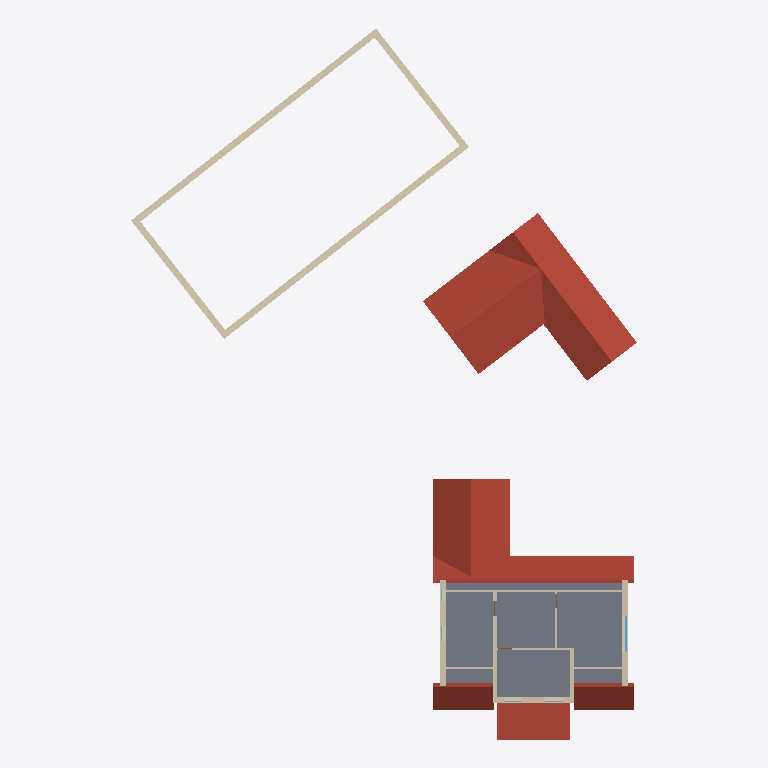
Plan cut of the same IFC building model at storey 'DG' (level 3.50 m, cut at 4.90 m), seen from above with north up, elements coloured by IFC class: 16 walls (beige), 4 roofs (red-brown), 1 slab (grey), 1 window (light blue). Cut surfaces are drawn darker.
Extent 30.9 m × 43.4 m × 11.7 m (x, y, z). Storeys (5): KG at -2.00 m; EG at 0.00 m; EG at 0.00 m; EG at 0.50 m; DG at 3.50 m. Elements (125): 61 IfcWallStandardCase, 32 IfcWindow, 17 IfcDoor, 8 IfcSlab, 5 IfcRoof, 2 IfcBuildingElementProxy.

HEADER;
FILE_DESCRIPTION(('ViewDefinition[DesignTransferView]'),'2;1');
FILE_NAME('/dev/null','2026-10-15T11:53:51+02:00',(''),(''),'IfcOpenShell 0.9.0','IfcOpenShell 0.9.0','Nobody');
FILE_SCHEMA(('IFC2X3'));
ENDSEC;
DATA;
#6=IFCPROJECT('1OWqrrgsH7Sf7J_IZkAEKP',#5,'Oberhofer – Ashausener Str. 12, Stelle','Bestand (mit Innenwänden EG/DG) + Neubau Bungalow V1 (Vorentwurf, Lage Ost) – Stand 15.10.2026, entspricht 3D-Viewer',$,$,$,(#19,#25),#14);
#29=IFCSITE('11Jvnzio1FsAJUakaMiI5H',#28,'Ashausener Str. 12 / Am Osterfeld, 21435 Stelle – Flur 6, Flst. 121/1 + 121/2','Lokales Koordinatensystem (m): Ursprung = Außenecke Hauptbau Straßenseite/NW (Tektur-Punkt A), x entlang Straßenfassade, z = Gelände ±0,00. Geolage nur grob (±0,5 km), keine amtliche Georeferenzierung',$,#36,#70,$,.ELEMENT.,(53,23,2,400000),(10,6,39,600000),0.0,$,$);
#72=IFCBUILDING('0jWcP_bOf92fbRAImKWc3D',#71,'Bestand Wohnhaus Ashausener Str. 12','Bestand, eingeschossig + ausgebautes DG, Krüppelwalm mit Zwerchhaus, Anbau hinten, Windfang-Erker',$,#79,$,$,.ELEMENT.,$,$,$);
#104=IFCBUILDING('24tSNf4Mj2mPTwol4j4TTu',#103,'Bestand Garage / Gerätehaus','Bestand Nebengebäude: Riegel Garage/Kammer/Lager 9,35 × 3,25 m + Gerätehaus 5,00 × 5,00 m, gemeinsames T-Dach',$,#109,$,$,.ELEMENT.,$,$,$);
#120=IFCBUILDING('1HQdHLGBvAov0EVMkYOTFu',#119,'Neubau Bungalow V1 (Vorentwurf)','Vorentwurf V1 „0.1.5 kompakt“ 19,00 × 9,20 m, GR 174,8 m², Flachdach mit Attika H 3,40 m, Flst. 121/2 – NICHT ÖFFENTLICH',$,#125,$,$,.ELEMENT.,$,$,$);
#81=IFCBUILDINGSTOREY('2vMYWiSDDBSeMNWVHAisuX',#80,'KG',$,$,#88,$,$,.ELEMENT.,-2.0);
#90=IFCBUILDINGSTOREY('34oWMKFWv8K9D4V9OGwDPi',#89,'EG',$,$,#95,$,$,.ELEMENT.,0.5);
#97=IFCBUILDINGSTOREY('32IXPVbqPBQhZCX0tKs3Gg',#96,'DG',$,$,#102,$,$,.ELEMENT.,3.5);
#111=IFCBUILDINGSTOREY('3C1bKrpFfDyh8VLIinDkyA',#110,'EG',$,$,#118,$,$,.ELEMENT.,0.0);
#127=IFCBUILDINGSTOREY('2io8kMOK12cPy0sBvkiW1v',#126,'EG',$,$,#134,$,$,.ELEMENT.,0.0);
#8747=IFCROOF('0mTtQCkNX9G9W6CuaXBH6U',#8746,'Dach Garage/Gerätehaus (T-Dach)',$,$,#8752,$,$,.GABLE_ROOF.);
#8138=IFCSLAB('1MG3aN7VvB58yEsF07bNyF',#8137,'Decke über EG / Fußboden DG',$,$,#8143,#8156,$,$);
#8294=IFCROOF('1zdZr1KLv1LfcnQED459Ng',#8293,'Dach Hauptbau (Krüppelwalm + Zwerchhaus)',$,$,#8299,$,$,.HIP_ROOF.);
#8591=IFCROOF('0zX34uwYb8WhCWSuJc4C2h',#8590,'Dach Anbau (Satteldach)',$,$,#8596,$,$,.GABLE_ROOF.);
#8687=IFCROOF('36kAEdmh5F5BYWtXZ4w8ok',#8686,'Dach Windfang-Erker (Blech)',$,$,#8692,$,$,.SHED_ROOF.);
#2054=IFCWALLSTANDARDCASE('2pabNmGsj6ZhKsUlImQfR2',#2053,'AW Nord (Am Osterfeld)',$,$,#2059,#2074,$);
#2006=IFCWALLSTANDARDCASE('3jCg6pSsDDgOK8wa20lPSl',#2005,'AW Süd (Garten)',$,$,#2013,#2028,$);
#2098=IFCWALLSTANDARDCASE('1gS5DiNaHAAQnxGwPYK2cF',#2097,'AW West',$,$,#2103,#2118,$);
#2142=IFCWALLSTANDARDCASE('0Z4f0OKTX5tvzOQ2rWGB7H',#2141,'AW Ost',$,$,#2147,#2162,$);
#758=IFCWALLSTANDARDCASE('3ffoSSi8b4YuhTBv7v$0lI',#757,'AW Giebel NW (Krüppelwalm)',$,$,#763,#806,$);
#830=IFCWALLSTANDARDCASE('1Q_I2_v$z4QhF6vbgDkm8z',#829,'AW Giebel SO (Krüppelwalm)',$,$,#835,#878,$);
#549=IFCWALLSTANDARDCASE('09M9N4oRD5ZhUmqYVsGZvW',#548,'AW Straßenseite Zwerchhaus',$,$,#554,#590,$);
#6137=IFCWALLSTANDARDCASE('1eRNpnw9H1sQOMcnGt0Xlt',#6136,'IW DG Abseitenwand Gartenseite',$,$,#6142,#6185,$);
#5871=IFCWALLSTANDARDCASE('0NGkH9kh11oB8JvyNkTIoG',#5870,'IW DG Lager/Abseite | Kinderzimmer/Flur',$,$,#5876,#5919,$);
#5946=IFCWALLSTANDARDCASE('0cL_M$tRjEHh3AHcZSngV1',#5945,'IW DG Kinderzimmer | Eltern/Abseite',$,$,#5951,#5994,$);
#6019=IFCWALLSTANDARDCASE('23_T6zZtXBPA7PrK3q8NRd',#6018,'IW DG Kinderzimmer | Flur',$,$,#6024,#6039,$);
#6283=IFCWALLSTANDARDCASE('1zvT$GGaj6avVY$1pXDVlq',#6282,'IW DG Abseitenwand Straße Ost',$,$,#6288,#6331,$);
#6210=IFCWALLSTANDARDCASE('1lR5Bfdrr1jfTNzI0L4ima',#6209,'IW DG Abseitenwand Straße West',$,$,#6215,#6258,$);
#6064=IFCWALLSTANDARDCASE('1r0661jHL32vFCxJYR$83s',#6063,'IW DG Flur | Schlafzimmer Eltern',$,$,#6069,#6112,$);
#3182=IFCWINDOW('12XzpNNY57WQrLU8CKWbEN',#3181,'Fenster Hauptbau 06',$,$,#3187,#3202,$,1.16,2.19);
#902=IFCWALLSTANDARDCASE('2eSQaSB3z5J9noeRX9B7IM',#901,'Zwerchhaus Wange NW',$,$,#909,#952,$);
#978=IFCWALLSTANDARDCASE('1VT9Q6ZEz0BhjvFQ4JiH7r',#977,'Zwerchhaus Wange SO',$,$,#983,#1026,$);
ENDSEC;
